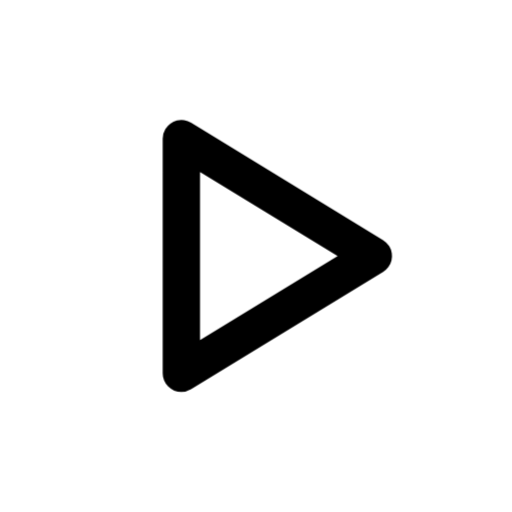
t = 0.00 s
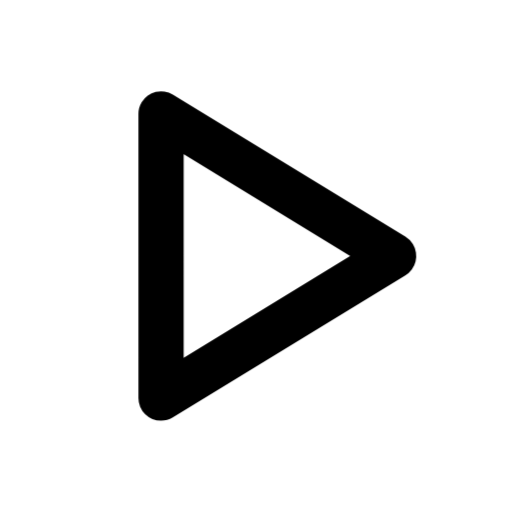
t = 0.07 s
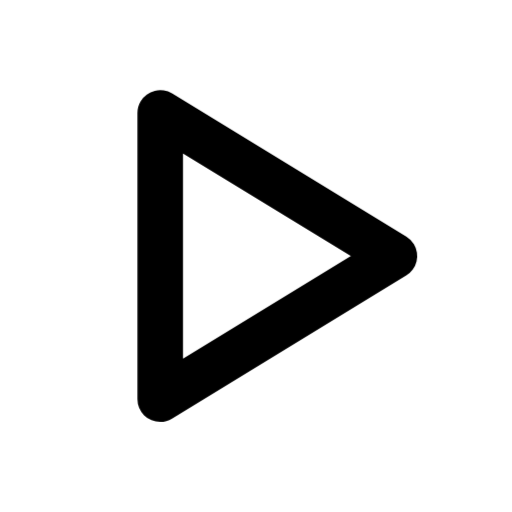
t = 0.10 s
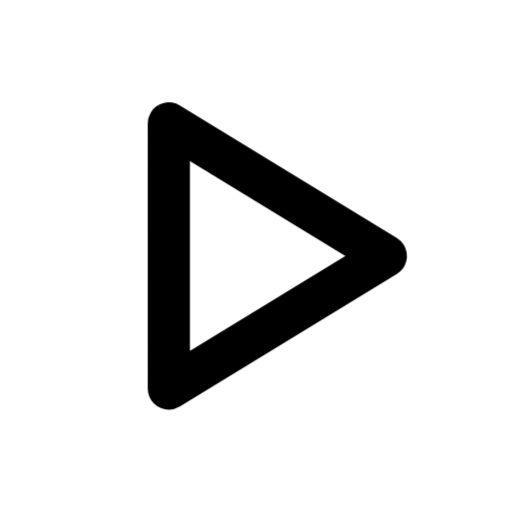
t = 0.22 s
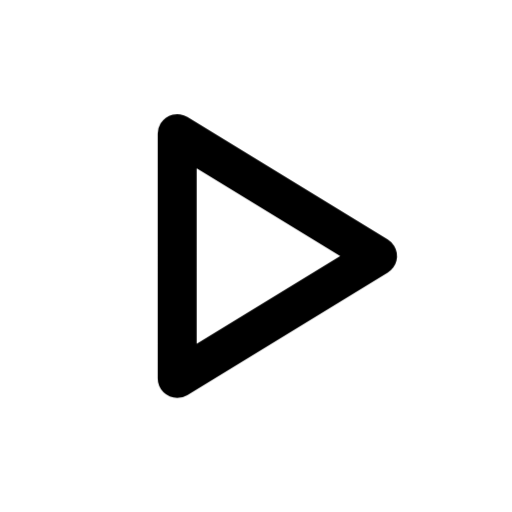
t = 0.35 s
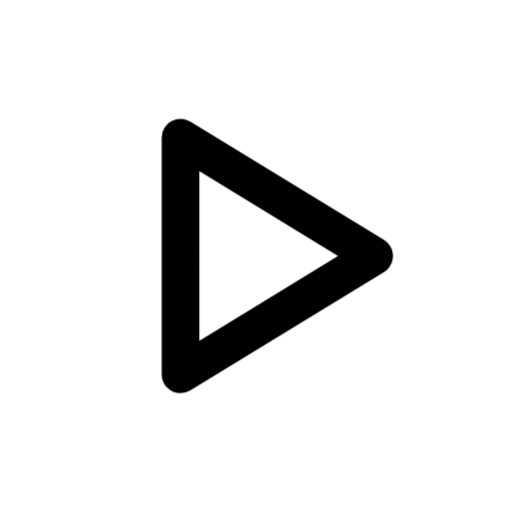
t = 0.47 s

The animated SVG that drew these frames (rendered in a browser with its animation timeline set to each time). Animation: 1 CSS @keyframes rule; one cycle of 0.60 s, repeats indefinitely.

<svg
  xmlns="http://www.w3.org/2000/svg"
  viewBox="0 0 24 24"
  fill="none"
  stroke="currentColor"
  stroke-width="1.75"
  stroke-linecap="round"
  stroke-linejoin="round"
  class="janus-i-play"
  aria-hidden="true"
>
  <style>
      .janus-i-play .m{transform-box:fill-box;transform-origin:center}
      @keyframes janus-play{0%,100%{transform:scale(1)}16%{transform:scale(1.22)}}
      .janus-i-play .m{animation:janus-play .6s infinite}

  </style>
  <g class="m">
    <path d="M8.5 6.5v11l9-5.5-9-5.5z" />
  </g>
</svg>
